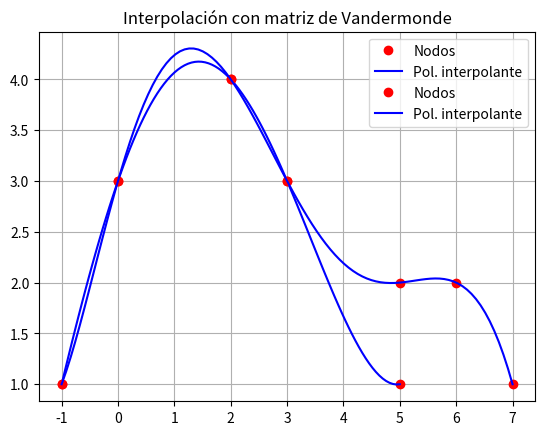

This figure's Python source:
import numpy as np
import matplotlib.pyplot as plt
import numpy.polynomial.polynomial as pol

# Función para construir la matriz de Vandermonde
def Vandermonde(x):
    n = len(x)
    V = np.vander(x, N=n, increasing=True)
    return V

# Función para resolver el sistema Vp = y y encontrar los coeficientes
def polVandermonde(x, y):
    V = Vandermonde(x)
    print('Matriz de Vandermonde V')
    print(np.round(V, 2))
    p = np.linalg.solve(V, y)
    print('Coeficientes del polinomio')
    print(np.round(p, 4))
    return p

# Función para graficar
def dibujar_pol(x, y, p):
    xp = np.linspace(min(x), max(x), 100)
    yp = pol.polyval(xp, p)

    plt.plot(x, y, 'ro', label='Nodos')
    plt.plot(xp, yp, 'b-', label='Pol. interpolante')
    plt.title("Interpolación con matriz de Vandermonde")
    plt.grid(True)
    plt.legend()
    plt.show()

# ---- Prueba con los primeros nodos ----
x = np.array([-1., 0, 2, 3, 5])
y = np.array([ 1., 3, 4, 3, 1])
p = polVandermonde(x, y)
dibujar_pol(x, y, p)

# ---- Prueba con nuevos nodos ----
x1 = np.array([-1., 0, 2, 3, 5, 6, 7])
y1 = np.array([ 1., 3, 4, 3, 2, 2, 1])
p1 = polVandermonde(x1, y1)
dibujar_pol(x1, y1, p1)

# Comparación con polyvander (no recomendado por estabilidad)
print("Matriz de Vandermonde usando polyvander:")
va = pol.polyvander(x, len(x)-1)
print(np.round(va, 2))
